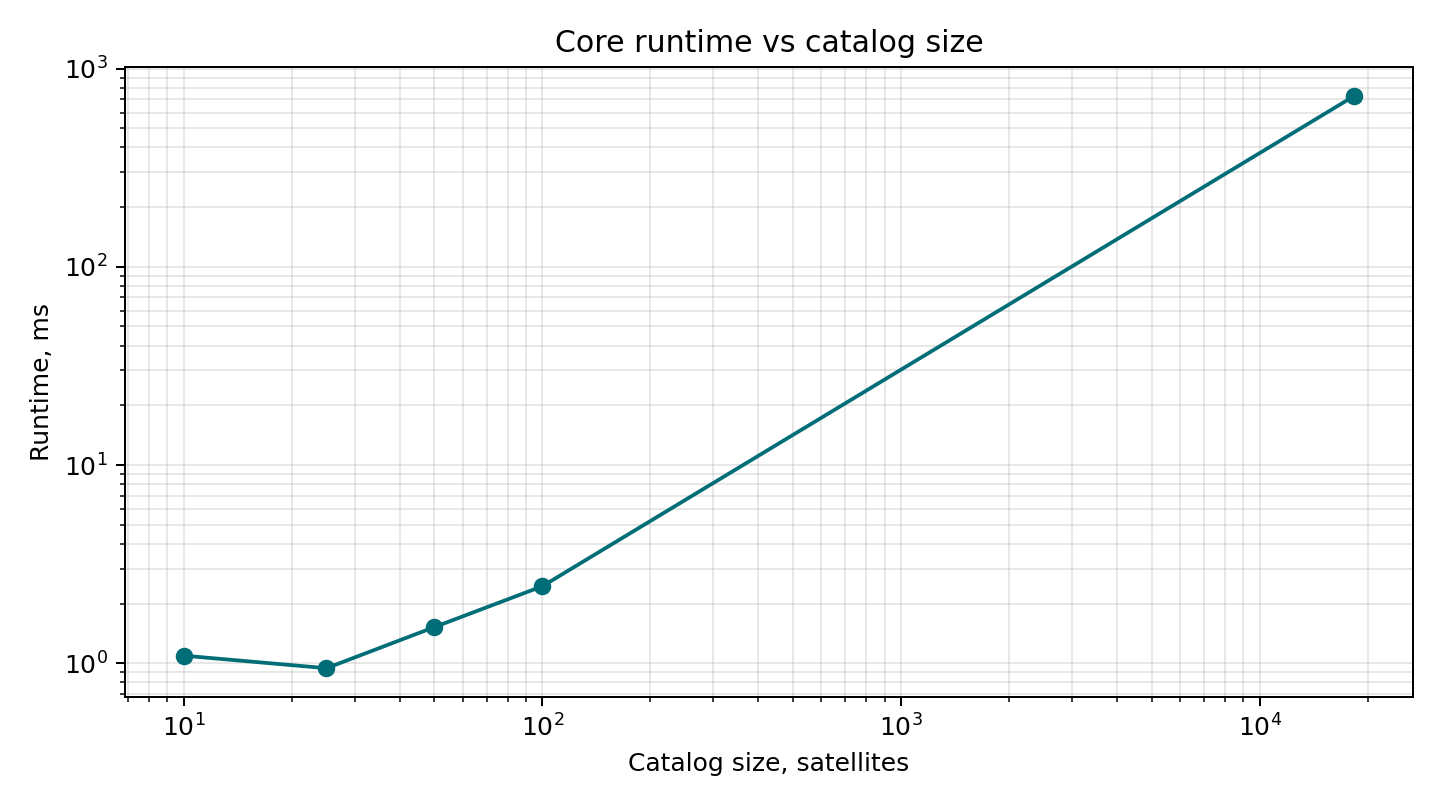

The file beside this chart, header and first rows:
catalog_size, repeat, observations, runtime_us, runtime_ms
10, 1, 2, 1092, 1.092
25, 1, 2, 944, 0.944
50, 1, 2, 1522, 1.522
100, 1, 2, 2446, 2.446
18390, 1, 2, 728454, 728.5
